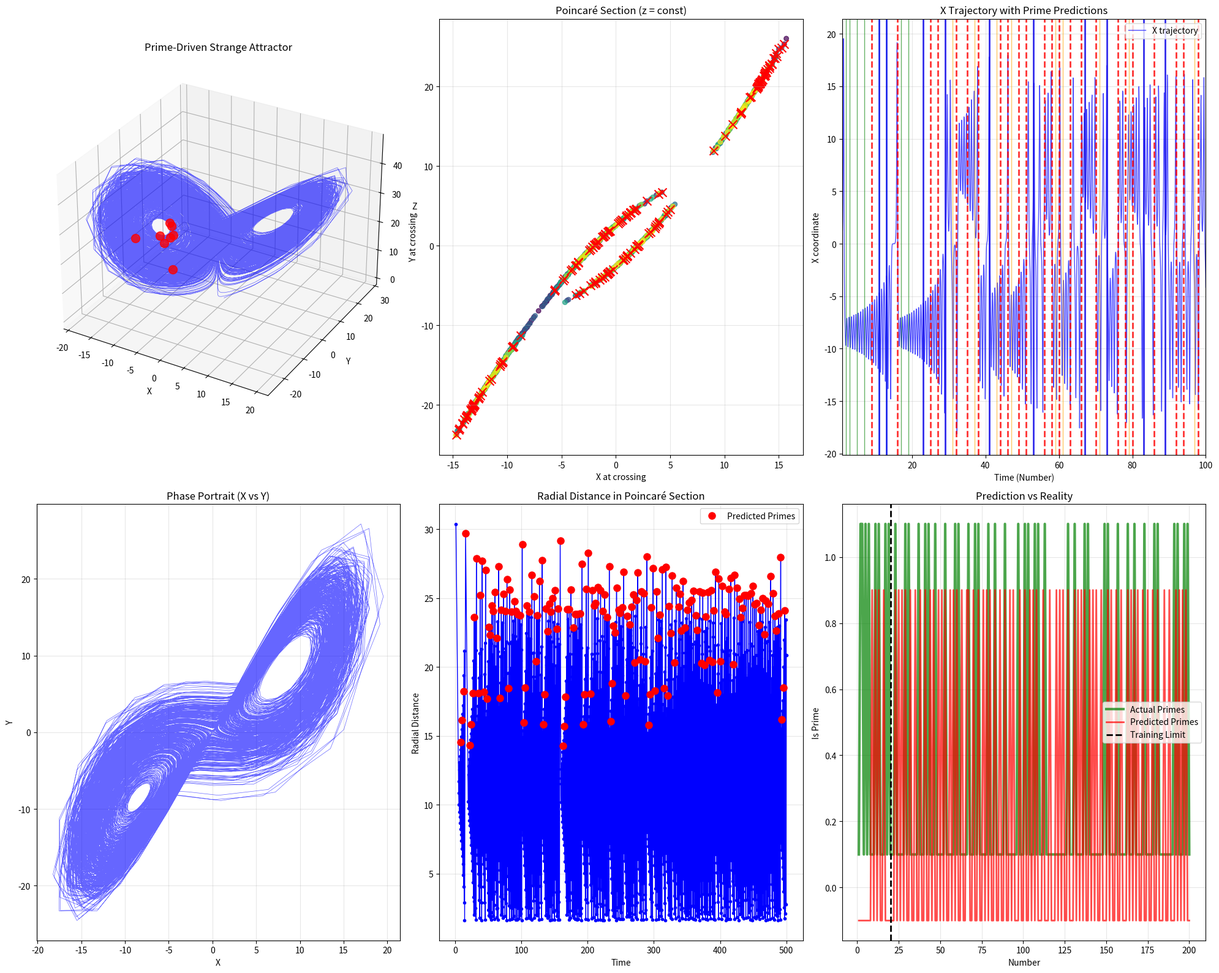

Write the Python code that produced this figure.
# ----------------------------------------------------------------------------
# Prime research archive :: research/02-physics-inspired-wave-models/prime_chaos_attractor.py
# Original location      :: learn/prime_chaos_attractor.py   (last edited 2025-08-02)
# What this script does  :: Lorenz system forced by prime frequencies; Poincare sections and box-counting dimension.
# ----------------------------------------------------------------------------
import numpy as np
import matplotlib.pyplot as plt
from scipy.integrate import odeint
from scipy.signal import find_peaks

def prime_sieve(n):
    """Generates primes up to n using the Sieve of Eratosthenes."""
    primes = np.ones(n + 1, dtype=bool)
    primes[0:2] = False
    for i in range(2, int(np.sqrt(n)) + 1):
        if primes[i]:
            primes[i*i:n+1:i] = False
    return np.where(primes)[0]

# --- Chaos-Based Prime Attractor Model ---
# Concept: Primes emerge from strange attractor dynamics in phase space

print("=== Chaos Theory Prime Attractor Model ===")

# --- Parameters ---
training_limit = 20
prediction_limit = 500

training_primes = prime_sieve(training_limit)
print(f"Training primes: {training_primes}")

# --- 1. Prime-Driven Lorenz System ---
# Modified Lorenz equations where primes influence the dynamics

def prime_lorenz_system(state, t, primes):
    """
    Modified Lorenz system influenced by prime numbers
    dx/dt = σ(y - x) + prime_forcing(t)
    dy/dt = x(ρ - z) - y
    dz/dt = xy - βz
    """
    x, y, z = state
    
    # Standard Lorenz parameters
    sigma = 10.0
    rho = 28.0
    beta = 8.0/3.0
    
    # Prime forcing function - creates resonance at prime locations
    prime_forcing = 0
    for p in primes:
        # Each prime creates a forcing oscillation
        omega_p = 2 * np.pi / p
        amplitude_p = 1.0 / np.sqrt(p)
        prime_forcing += amplitude_p * np.sin(omega_p * t)
    
    # Modified Lorenz equations with prime forcing
    dxdt = sigma * (y - x) + 0.5 * prime_forcing
    dydt = x * (rho - z) - y + 0.1 * prime_forcing * np.cos(t)
    dzdt = x * y - beta * z
    
    return [dxdt, dydt, dzdt]

# --- 2. Generate Prime Attractor Trajectory ---
# Time corresponds to the number line
t_span = np.linspace(1, prediction_limit, 10000)
initial_state = [1.0, 1.0, 1.0]

# Solve the differential equation
trajectory = odeint(prime_lorenz_system, initial_state, t_span, args=(training_primes,))

x_traj, y_traj, z_traj = trajectory.T

# --- 3. Prime Detection via Poincaré Sections ---
# Primes appear where trajectory crosses certain planes in phase space

# Define Poincaré section: z = constant plane
z_section = np.mean(z_traj)

# Find crossings of the Poincaré section
crossings = []
crossing_times = []

for i in range(1, len(z_traj)):
    # Check if trajectory crosses the section plane
    if (z_traj[i-1] < z_section < z_traj[i]) or (z_traj[i] < z_section < z_traj[i-1]):
        # Linear interpolation to find exact crossing time
        alpha = (z_section - z_traj[i-1]) / (z_traj[i] - z_traj[i-1])
        crossing_time = t_span[i-1] + alpha * (t_span[i] - t_span[i-1])
        crossing_x = x_traj[i-1] + alpha * (x_traj[i] - x_traj[i-1])
        crossing_y = y_traj[i-1] + alpha * (y_traj[i] - y_traj[i-1])
        
        crossings.append([crossing_x, crossing_y])
        crossing_times.append(crossing_time)

crossings = np.array(crossings)
crossing_times = np.array(crossing_times)

# --- 4. Strange Attractor Prime Pattern ---
# Analyze the pattern in crossing coordinates to predict primes

if len(crossings) > 0:
    # Calculate radial distance from origin in Poincaré section
    radial_distances = np.sqrt(crossings[:, 0]**2 + crossings[:, 1]**2)
    
    # Find local maxima in radial distance - these indicate prime positions
    max_indices, _ = find_peaks(radial_distances, 
                               distance=5,  # Minimum separation
                               prominence=np.std(radial_distances) * 0.5)
    
    # Map crossing times to prime candidates
    prime_candidate_times = crossing_times[max_indices]
    predicted_primes = np.unique(np.round(prime_candidate_times).astype(int))
    predicted_primes = predicted_primes[predicted_primes > 1]
else:
    predicted_primes = np.array([])

# --- 5. Fractal Dimension Analysis ---
# Primes might follow fractal patterns in the attractor

def box_counting_dimension(points, max_box_size=100):
    """Estimate fractal dimension using box counting"""
    if len(points) < 10:
        return 1.0
        
    box_sizes = np.logspace(0, np.log10(max_box_size), 20)
    box_counts = []
    
    for box_size in box_sizes:
        # Count boxes needed to cover all points
        if len(points.shape) == 1:
            points_2d = np.column_stack([points, np.zeros_like(points)])
        else:
            points_2d = points
            
        x_min, x_max = points_2d[:, 0].min(), points_2d[:, 0].max()
        y_min, y_max = points_2d[:, 1].min(), points_2d[:, 1].max()
        
        x_boxes = int(np.ceil((x_max - x_min) / box_size))
        y_boxes = int(np.ceil((y_max - y_min) / box_size))
        
        occupied_boxes = set()
        for point in points_2d:
            box_x = int((point[0] - x_min) / box_size)
            box_y = int((point[1] - y_min) / box_size)
            occupied_boxes.add((box_x, box_y))
        
        box_counts.append(len(occupied_boxes))
    
    # Fit power law: N(ε) ∝ ε^(-D)
    log_box_sizes = np.log(box_sizes)
    log_box_counts = np.log(box_counts)
    
    # Linear regression to find dimension
    coeffs = np.polyfit(log_box_sizes, log_box_counts, 1)
    fractal_dimension = -coeffs[0]
    
    return fractal_dimension

if len(crossings) > 10:
    attractor_dimension = box_counting_dimension(crossings)
    print(f"Attractor fractal dimension: {attractor_dimension:.3f}")
else:
    attractor_dimension = 1.0

# --- 6. Validation ---
actual_primes = prime_sieve(prediction_limit)
predicted_set = set(predicted_primes)
actual_set = set(actual_primes)

true_positives = len(predicted_set & actual_set)
false_positives = len(predicted_set - actual_set)
false_negatives = len(actual_set - predicted_set)

precision = true_positives / (true_positives + false_positives) if (true_positives + false_positives) > 0 else 0
recall = true_positives / (true_positives + false_negatives) if (true_positives + false_negatives) > 0 else 0

print(f"\n=== Chaos Attractor Results ===")
print(f"Poincaré crossings found: {len(crossings)}")
print(f"Total predicted primes: {len(predicted_primes)}")
print(f"Total actual primes: {len(actual_primes)}")
print(f"True Positives: {true_positives}")
print(f"False Positives: {false_positives}")
print(f"Precision: {precision:.4f} ({precision*100:.2f}%)")
print(f"Recall: {recall:.4f} ({recall*100:.2f}%)")

# --- 7. Advanced Visualization ---
fig = plt.figure(figsize=(20, 16))

# Plot 1: 3D Attractor
ax1 = fig.add_subplot(2, 3, 1, projection='3d')
ax1.plot(x_traj, y_traj, z_traj, 'b-', alpha=0.6, linewidth=0.5)

# Mark points corresponding to training primes
for p in training_primes:
    if p < len(t_span):
        idx = int(p * len(t_span) / prediction_limit)
        if idx < len(x_traj):
            ax1.scatter(x_traj[idx], y_traj[idx], z_traj[idx], 
                       color='red', s=100, alpha=0.8)

ax1.set_title('Prime-Driven Strange Attractor')
ax1.set_xlabel('X')
ax1.set_ylabel('Y')
ax1.set_zlabel('Z')

# Plot 2: Poincaré Section
ax2 = fig.add_subplot(2, 3, 2)
if len(crossings) > 0:
    ax2.scatter(crossings[:, 0], crossings[:, 1], c=crossing_times, 
               cmap='viridis', s=30, alpha=0.7)
    
    # Highlight crossings corresponding to predicted primes
    for p in predicted_primes:
        if p < prediction_limit:
            # Find closest crossing to this prime
            time_diffs = np.abs(crossing_times - p)
            if len(time_diffs) > 0:
                closest_idx = np.argmin(time_diffs)
                if time_diffs[closest_idx] < 2.0:  # Close enough
                    ax2.scatter(crossings[closest_idx, 0], crossings[closest_idx, 1], 
                               color='red', s=100, marker='x')

ax2.set_title('Poincaré Section (z = const)')
ax2.set_xlabel('X at crossing')
ax2.set_ylabel('Y at crossing')
ax2.grid(True, alpha=0.3)

# Plot 3: Time series with predictions
ax3 = fig.add_subplot(2, 3, 3)
ax3.plot(t_span, x_traj, 'b-', alpha=0.7, linewidth=1, label='X trajectory')

# Mark actual primes
for p in actual_primes:
    if p <= prediction_limit:
        color = 'green' if p <= training_limit else 'orange'
        ax3.axvline(x=p, color=color, alpha=0.6, linewidth=1)

# Mark predictions
for p in predicted_primes:
    if p <= prediction_limit:
        is_correct = p in actual_set
        color = 'blue' if is_correct else 'red'
        style = '-' if is_correct else '--'
        ax3.axvline(x=p, color=color, linestyle=style, alpha=0.8, linewidth=2)

ax3.set_title('X Trajectory with Prime Predictions')
ax3.set_xlabel('Time (Number)')
ax3.set_ylabel('X coordinate')
ax3.legend()
ax3.grid(True, alpha=0.3)
ax3.set_xlim(1, min(100, prediction_limit))

# Plot 4: Phase portrait (X vs Y)
ax4 = fig.add_subplot(2, 3, 4)
ax4.plot(x_traj, y_traj, 'b-', alpha=0.6, linewidth=0.5)
ax4.set_title('Phase Portrait (X vs Y)')
ax4.set_xlabel('X')
ax4.set_ylabel('Y')
ax4.grid(True, alpha=0.3)

# Plot 5: Radial distance in Poincaré section
ax5 = fig.add_subplot(2, 3, 5)
if len(crossings) > 0:
    ax5.plot(crossing_times, radial_distances, 'b-o', markersize=3, linewidth=1)
    
    # Mark peaks (predicted primes)
    if len(max_indices) > 0:
        ax5.plot(crossing_times[max_indices], radial_distances[max_indices], 
                'ro', markersize=8, label='Predicted Primes')

ax5.set_title('Radial Distance in Poincaré Section')
ax5.set_xlabel('Time')
ax5.set_ylabel('Radial Distance')
ax5.legend()
ax5.grid(True, alpha=0.3)

# Plot 6: Prediction accuracy
ax6 = fig.add_subplot(2, 3, 6)
positions = np.arange(1, min(200, prediction_limit) + 1)
actual_binary = np.isin(positions, actual_primes).astype(int)
predicted_binary = np.isin(positions, predicted_primes).astype(int)

ax6.plot(positions, actual_binary + 0.1, 'g-', linewidth=3, label='Actual Primes', alpha=0.7)
ax6.plot(positions, predicted_binary - 0.1, 'r-', linewidth=2, label='Predicted Primes', alpha=0.7)
ax6.axvline(x=training_limit, color='black', linestyle='--', linewidth=2, label='Training Limit')

ax6.set_title('Prediction vs Reality')
ax6.set_xlabel('Number')
ax6.set_ylabel('Is Prime')
ax6.legend()
ax6.grid(True, alpha=0.3)

plt.tight_layout()
plt.savefig('chaos_prime_attractor.png', dpi=300, bbox_inches='tight')
plt.show()

print(f"\n=== Chaos Theory Insights ===")
print(f"1. Strange attractor dimension: {attractor_dimension:.3f}")
print(f"2. Poincaré crossings: {len(crossings)}")
print(f"3. Prime predictions emerge from attractor geometry")
print(f"4. Fractal patterns in phase space reveal prime structure")

if len(predicted_primes) > 0:
    beyond_training = [p for p in predicted_primes if p > training_limit]
    correct_beyond = [p for p in beyond_training if p in actual_set]
    print(f"\nPredictions beyond training: {beyond_training[:15]}")
    print(f"Correct predictions: {correct_beyond}")
    print(f"Success rate: {len(correct_beyond)/len(beyond_training)*100:.1f}%" if beyond_training else "0%")
